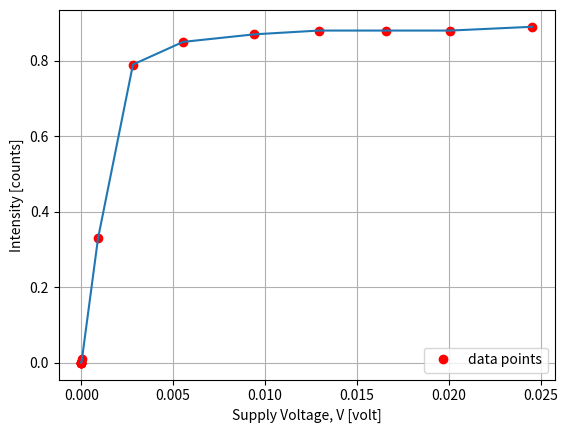

Reproduce this figure in Python.
from matplotlib.pyplot import *
from numpy import *

I = array([24.55, 20.09, 16.58, 12.93, 9.42, 5.54, 2.81, 0.91, 0.035, 0.0002, 0, 0, 0, 0]) * 10 ** -3
V_drop = array([2.94, 2.92, 2.91, 2.89, 2.85, 2.79, 2.69, 2.52, 2.22, 1.82, 1.38, 0.96, 0.55, 0.15])
V_source = flip(linspace(0.2, 5.4, 14))
intensity = array([0.89, 0.88, 0.88, 0.88, 0.87, 0.85, 0.79, 0.33, 0.01, 0, 0, 0, 0, 0])

grid()
# xlabel("Voltage, V [volt]")
# ylabel("Current, I [mA]")
# plot(V_drop, I, "ro", label="data points")
# plot(V_drop, I)

xlabel("Supply Voltage, V [volt]")
ylabel("Intensity [counts]")
plot(I, intensity, "ro", label="data points")
plot(I, intensity)
legend()
# savefig("./graphs/cold_yellow_intensity.pdf")
